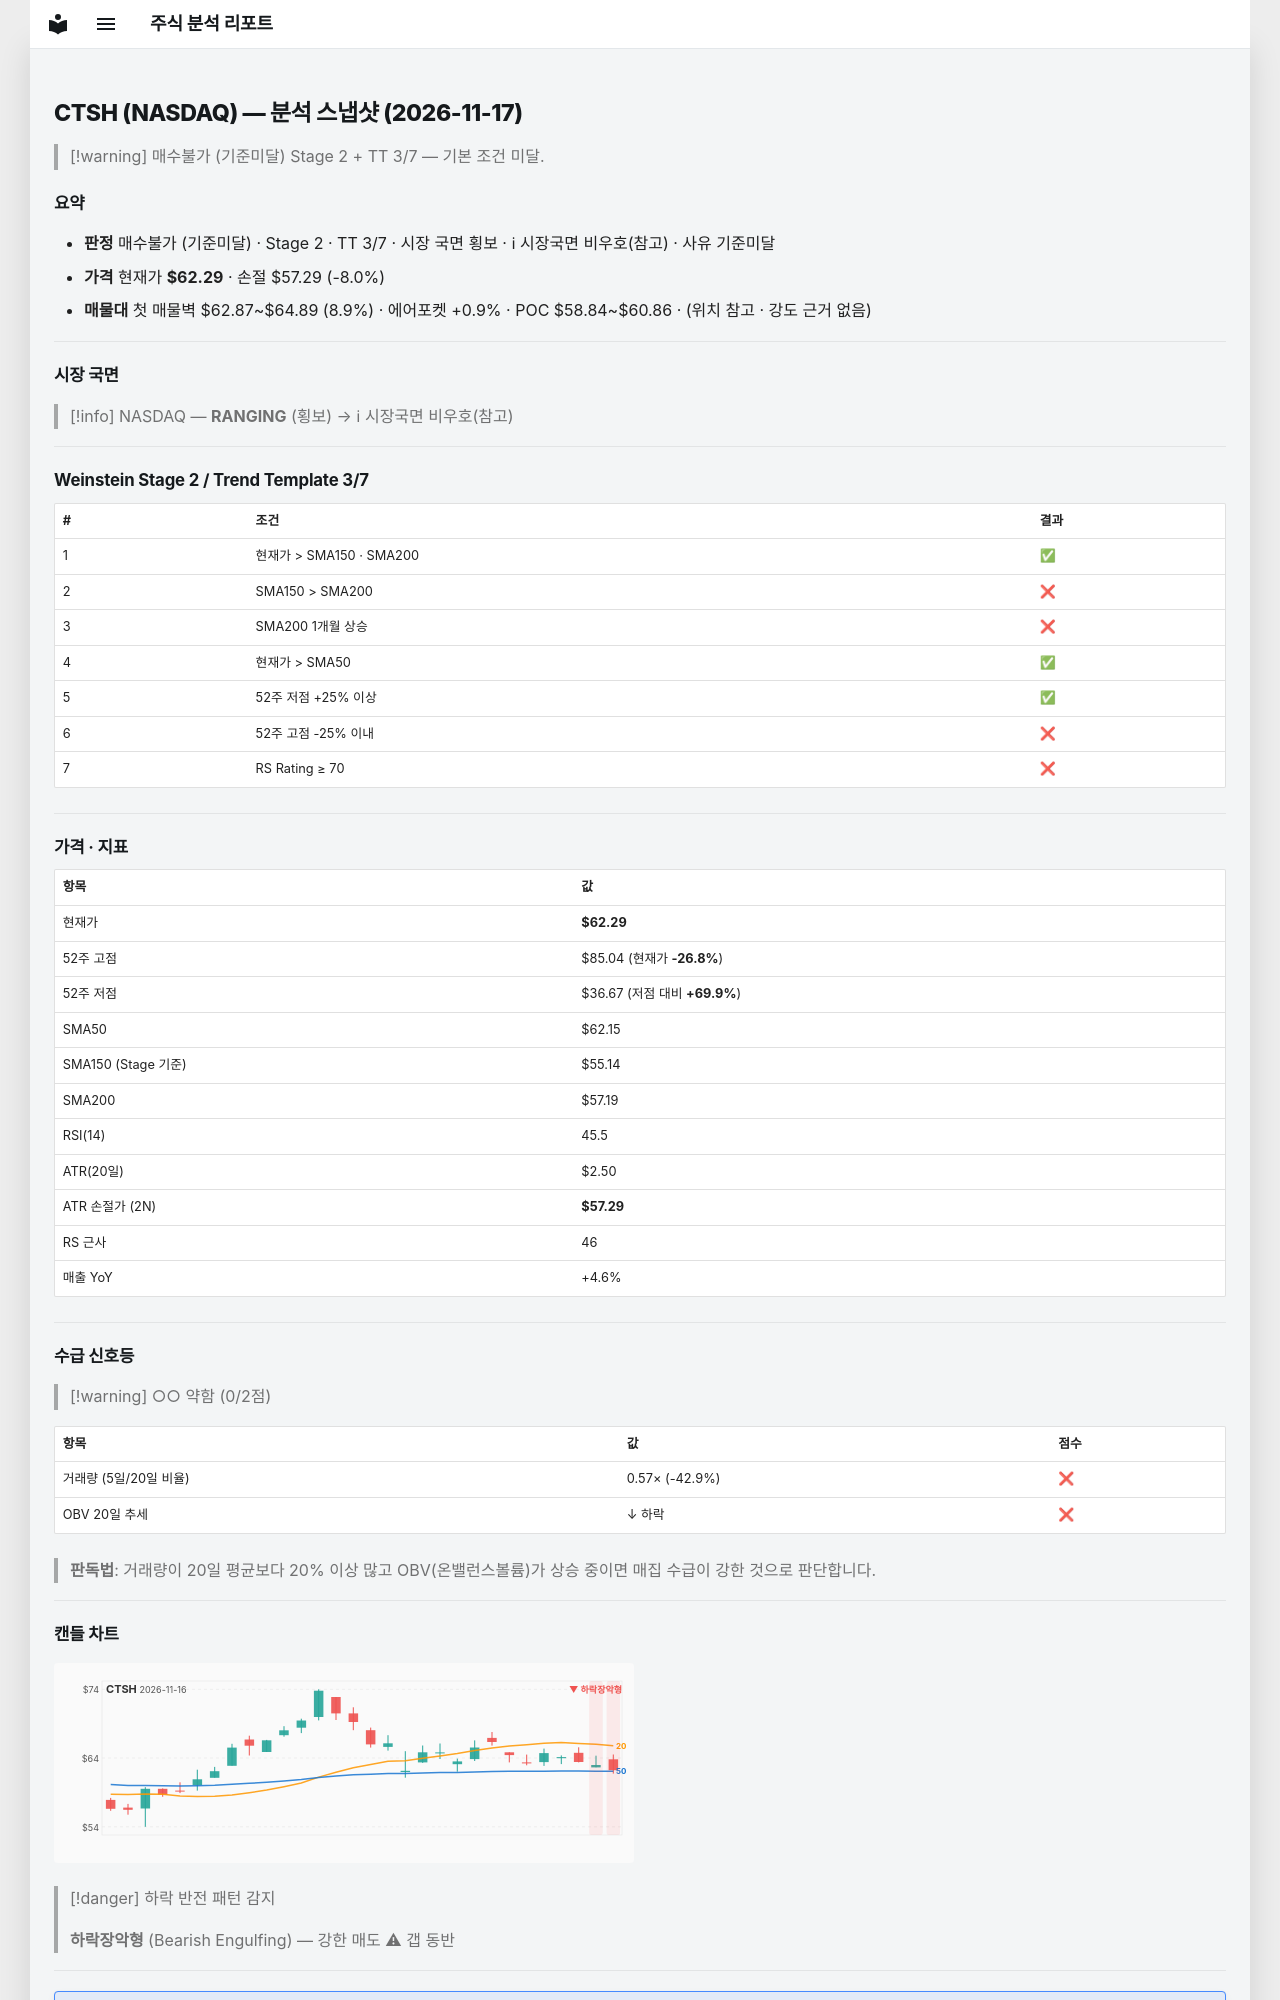

repository: soloandco/stock-reports · page: snapshots/CTSH-2026-11-17/index.html · generator: mkdocs

---
type: analysis-snapshot
title: CTSH 분석 스냅샷
ticker: CTSH
market: NASDAQ
created: 2026-11-17
updated: 2026-11-17
bar-date: 2026-11-16
verdict: 매수불가
verdict-reason: 기준미달
real-rr: 0.56
sma50-gap-pct: 0.2
weekly-position: 저항대아래
weekly-overhead-price: 65.08
weekly-overhead-pct: 4.5
stage: 2
trend-template-score: 3
tt-max: 7
ma-set: sma-50-150-200
price: 62.290000915527344
stop-price: 57.285066572552374
market-regime: RANGING
supply-demand-score: 0/2
supply-demand-label: 약함
status: tracking
tags:
  - stock-agent
  - watchlist
  - CTSH
  - analysis
related:
  - "[[analysis-template]]"
---

# CTSH (NASDAQ) — 분석 스냅샷 (2026-11-17)

> [!warning] 매수불가 (기준미달)
> Stage 2 + TT 3/7 — 기본 조건 미달.

## 요약

- **판정** 매수불가 (기준미달) · Stage 2 · TT 3/7 · 시장 국면 횡보 · ℹ 시장국면 비우호(참고) · 사유 기준미달
- **가격** 현재가 **$62.29** · 손절 $57.29 (-8.0%)
- **매물대** 첫 매물벽 $62.87~$64.89 (8.9%) · 에어포켓 +0.9% · POC $58.84~$60.86 · (위치 참고 · 강도 근거 없음)

---

## 시장 국면

> [!info] NASDAQ — **RANGING** (횡보) → ℹ 시장국면 비우호(참고)

---

## Weinstein Stage 2 / Trend Template 3/7

| # | 조건 | 결과 |
|---|------|------|
| 1 | 현재가 > SMA150 · SMA200 | ✅ |
| 2 | SMA150 > SMA200 | ❌ |
| 3 | SMA200 1개월 상승 | ❌ |
| 4 | 현재가 > SMA50 | ✅ |
| 5 | 52주 저점 +25% 이상 | ✅ |
| 6 | 52주 고점 -25% 이내 | ❌ |
| 7 | RS Rating ≥ 70 | ❌ |

---

## 가격 · 지표

| 항목 | 값 |
|------|---|
| 현재가 | **$62.29** |
| 52주 고점 | $85.04 (현재가 **-26.8%**) |
| 52주 저점 | $36.67 (저점 대비 **+69.9%**) |
| SMA50 | $62.15 |
| SMA150 (Stage 기준) | $55.14 |
| SMA200 | $57.19 |
| RSI(14) | 45.5 |
| ATR(20일) | $2.50 |
| ATR 손절가 (2N) | **$57.29** |
| RS 근사 | 46 |
| 매출 YoY | +4.6% |

---
## 수급 신호등

> [!warning] ○○ 약함 (0/2점)

| 항목 | 값 | 점수 |
|------|------|------|
| 거래량 (5일/20일 비율) | 0.57× (-42.9%) | ❌ |
| OBV 20일 추세 | ↓ 하락 | ❌ |

> **판독법**: 거래량이 20일 평균보다 20% 이상 많고 OBV(온밸런스볼륨)가 상승 중이면 매집 수급이 강한 것으로 판단합니다.

---
